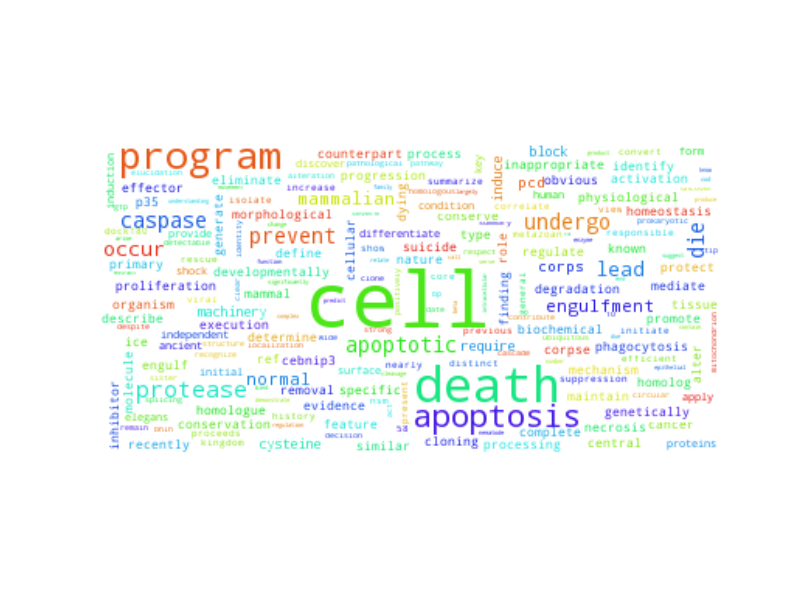

Source data for this figure (header and first rows):
cell, 2450.5
death, 697.5
program, 379.5
apoptosis, 226.5
protease, 115.5
apoptotic, 93.5
undergo, 92.5
caspase, 89.5
die, 85.5
prevent, 83.5
lead, 74.5
occur, 74.5
mammalian, 64.5
engulfment, 55.5
normal, 51.5
pcd, 45.5
corps, 44.5
require, 38.5
induce, 37.5
block, 36.5
cysteine, 33.5
machinery, 33.5
finding, 29.5
promote, 28.5
physiological, 27.5
execution, 25.5
cellular, 24.5
mammal, 23.5
suicide, 22.5
proliferation, 21.5
mechanism, 20.5
degradation, 19.5
ice, 19.5
eliminate, 18.5
phagocytosis, 18.5
evidence, 17.5
engulf, 16.5
progression, 14.5
removal, 14.5
homeostasis, 14.5
define, 13.5
corpse, 13.5
process, 12.5
generate, 12.5
homolog, 12.5
homologue, 12.5
ref, 12.5
similar, 11.5
conserve, 11.5
genetically, 11.5
inhibitor, 11.5
identify, 10.5
regulate, 10.5
feature, 10.5
central, 10.5
primary, 10.5
known, 10.5
developmentally, 10.5
counterpart, 10.5
cebnip3, 10.5
role, 9.5
... 3,732 more rows
